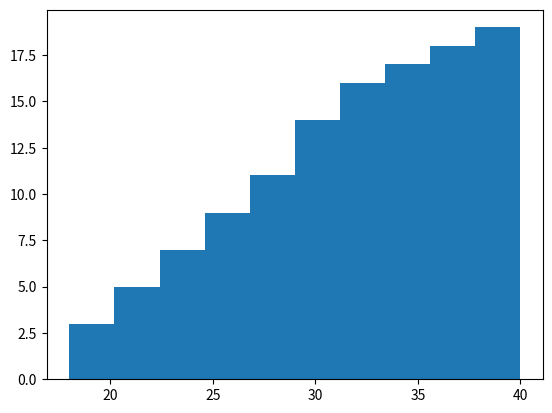

This chart was generated by the following Python code:
import matplotlib.pyplot as plt 
ages = [    18, 19, 20, 21, 22,    23, 24, 25, 26, 27,    28, 29, 30, 31, 32,    33, 35, 36, 40 ] 
plt.hist(    ages,    bins=10,    cumulative=True )
plt.show()
